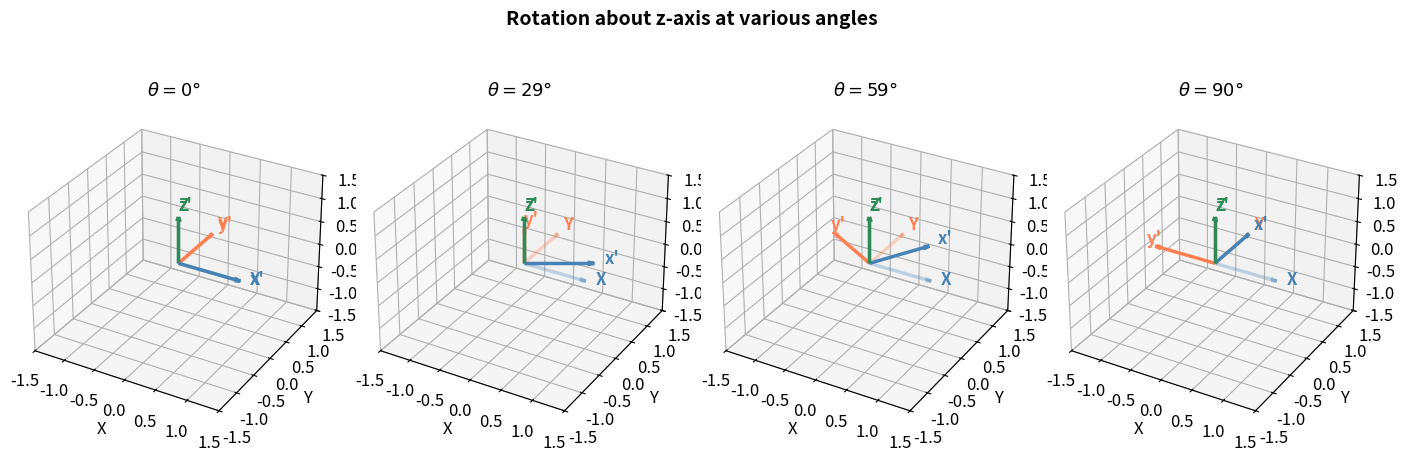
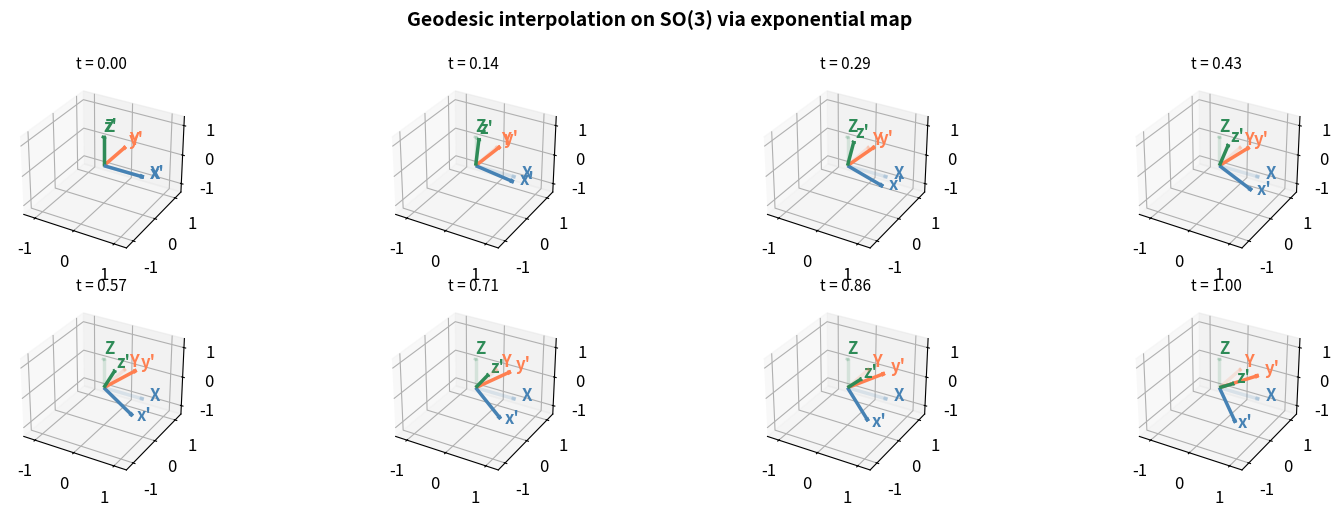
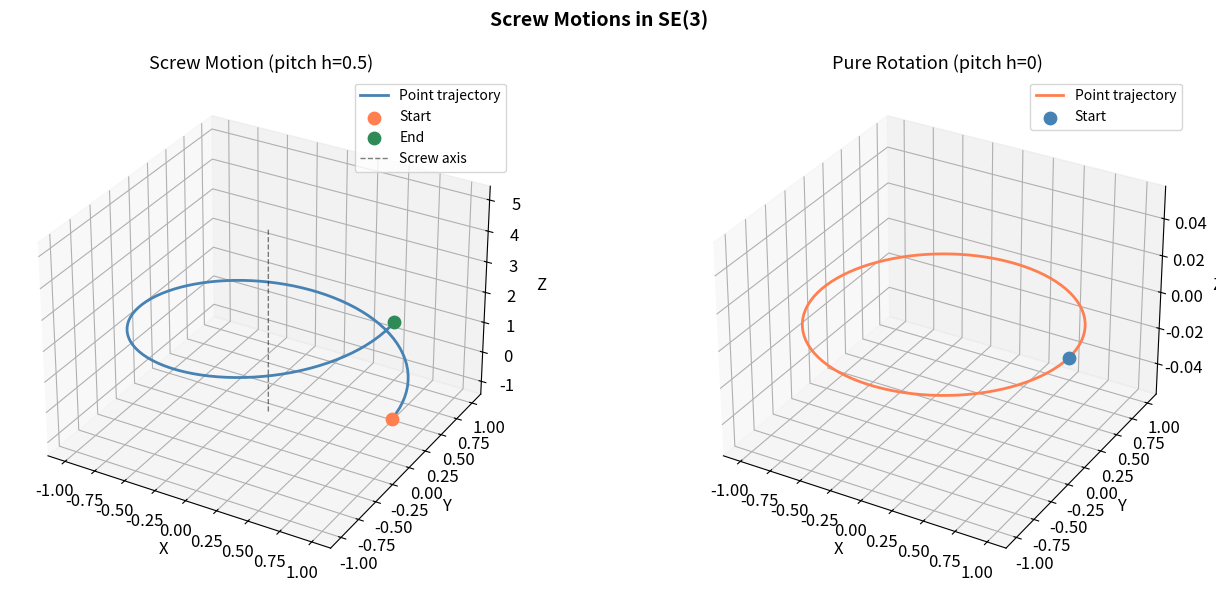
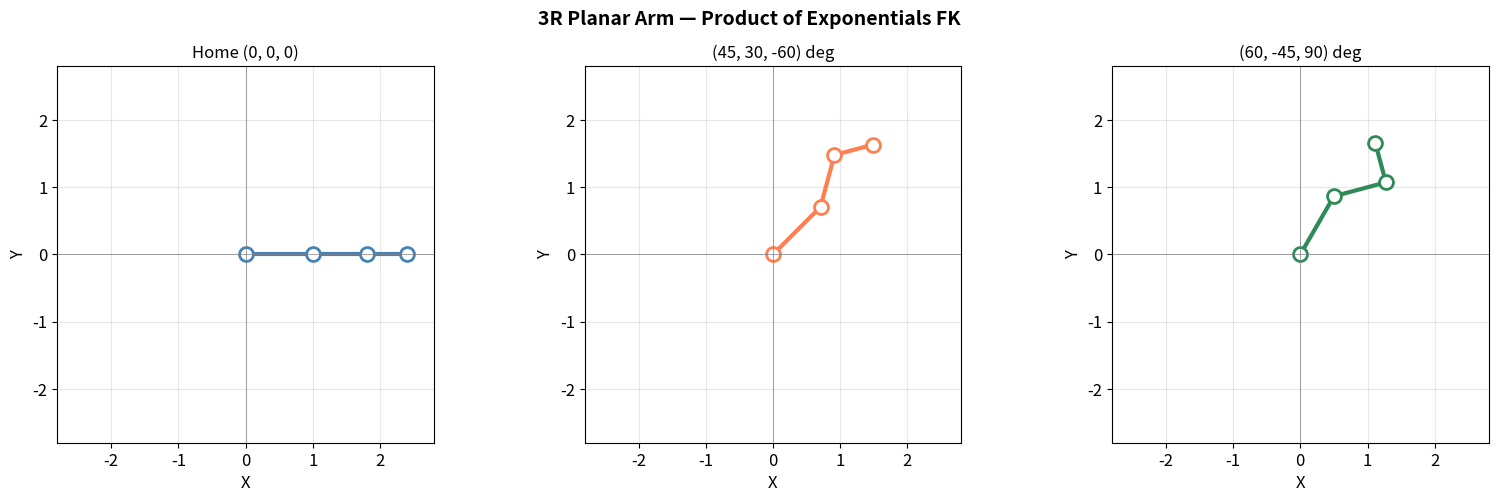
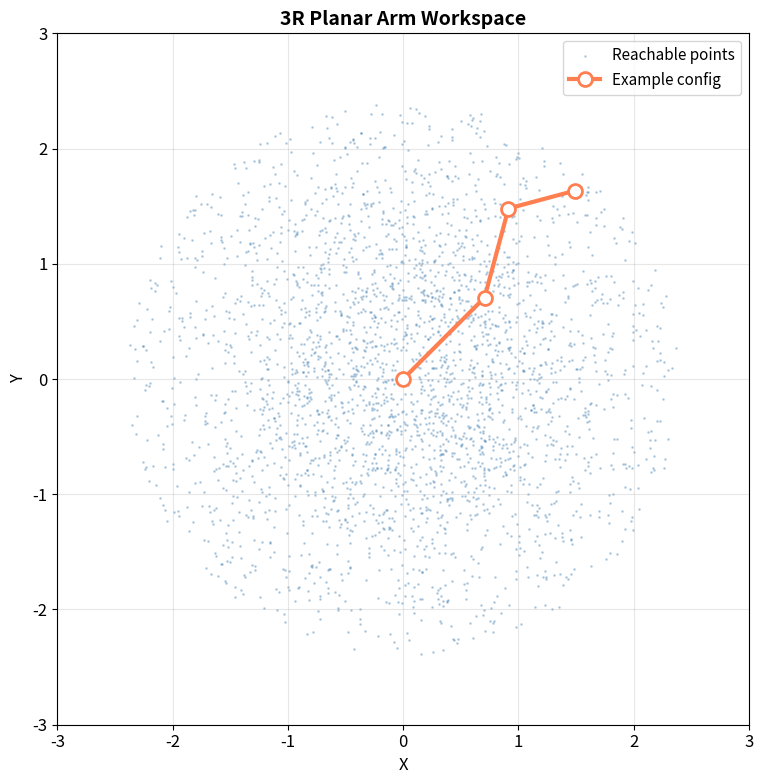
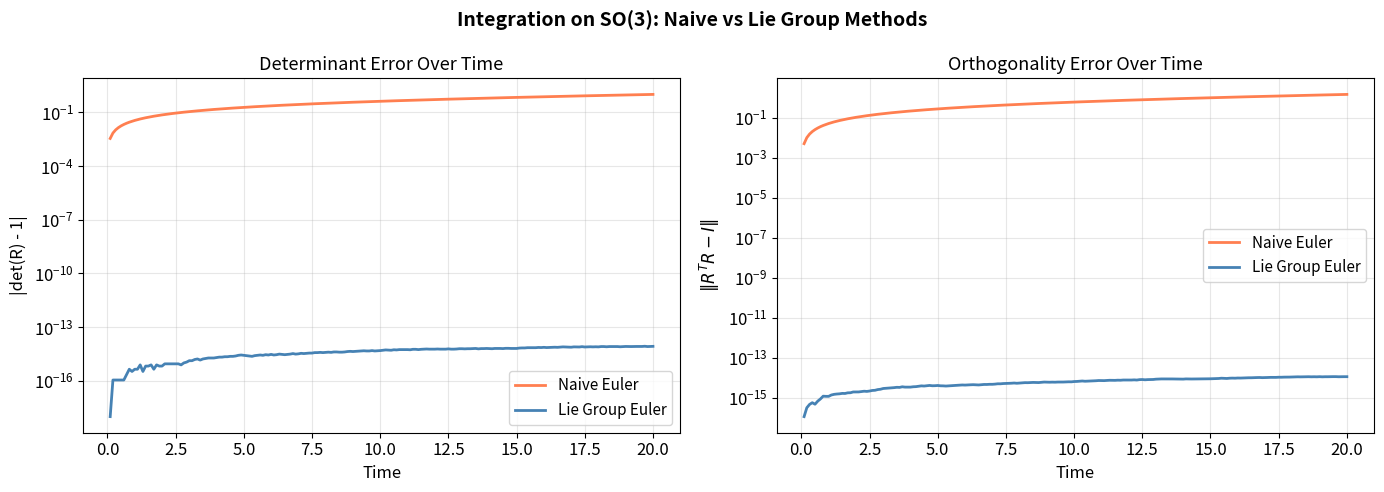

Python code for these plots, in order:
%matplotlib inline

import numpy as np
from numpy.linalg import norm, det, inv, eig, matrix_rank
from scipy.linalg import expm, logm
import matplotlib.pyplot as plt
from mpl_toolkits.mplot3d import Axes3D
from mpl_toolkits.mplot3d.art3d import Poly3DCollection
import warnings
warnings.filterwarnings('ignore')

plt.rcParams.update({
    'figure.figsize': (12, 5),
    'font.size': 12,
    'axes.grid': True,
    'grid.alpha': 0.3,
    'lines.linewidth': 2
})

print("All imports successful.")

# =============================================================================
# Constants
# =============================================================================
TOLERANCE = 1e-10          # Numerical tolerance for verification checks
PASS_THRESHOLD = 1e-8      # Threshold for PASS/FAIL verification
PI = np.pi
SEED = 42                  # Reproducibility seed

np.random.seed(SEED)

# Color palette
C_PRIMARY   = "steelblue"
C_SECONDARY = "coral"
C_TERTIARY  = "seagreen"
C_ACCENT    = "goldenrod"
C_CMAP      = "viridis"

print(f"Constants defined. Tolerance = {TOLERANCE:.0e}, Seed = {SEED}")

# =============================================================================
# Section 2: Verify Group Axioms for SO(3)
# =============================================================================

def random_rotation():
    """Generate a random rotation matrix via QR decomposition.

    Returns:
        R: Random rotation matrix.
        Shape: (3, 3)
    """
    A = np.random.randn(3, 3)
    Q, R_upper = np.linalg.qr(A)
    # Ensure det = +1
    Q = Q @ np.diag(np.sign(np.diag(R_upper)))
    if det(Q) < 0:
        Q[:, 0] *= -1
    return Q

# Generate random rotation matrices
R1 = random_rotation()
R2 = random_rotation()
R3 = random_rotation()

print("=== Verifying Group Axioms for SO(3) ===\n")

# 1. Closure: R1 @ R2 should be in SO(3)
R12 = R1 @ R2
ortho_err_closure = norm(R12.T @ R12 - np.eye(3))
det_err_closure = abs(det(R12) - 1.0)
status = "PASS" if ortho_err_closure < PASS_THRESHOLD else "FAIL"
print(f"Closure (R1 @ R2 in SO(3)):     orthogonality error = {ortho_err_closure:.2e}, "
      f"det error = {det_err_closure:.2e} [{status}]")

# 2. Associativity: (R1 @ R2) @ R3 == R1 @ (R2 @ R3)
assoc_err = norm((R1 @ R2) @ R3 - R1 @ (R2 @ R3))
status = "PASS" if assoc_err < PASS_THRESHOLD else "FAIL"
print(f"Associativity:                   max error = {assoc_err:.2e} [{status}]")

# 3. Identity: I @ R == R @ I == R
I3 = np.eye(3)
id_err = max(norm(I3 @ R1 - R1), norm(R1 @ I3 - R1))
status = "PASS" if id_err < PASS_THRESHOLD else "FAIL"
print(f"Identity (I @ R = R):            max error = {id_err:.2e} [{status}]")

# 4. Inverse: R @ R^T == I (for orthogonal matrices, R^{-1} = R^T)
inv_err = norm(R1 @ R1.T - I3)
status = "PASS" if inv_err < PASS_THRESHOLD else "FAIL"
print(f"Inverse (R @ R^T = I):           max error = {inv_err:.2e} [{status}]")

# Also: the group is NOT commutative (non-abelian)
comm_diff = norm(R1 @ R2 - R2 @ R1)
print(f"\nNon-commutativity |R1R2 - R2R1| = {comm_diff:.6f}  (non-zero => non-abelian)")

# =============================================================================
# Section 3: SO(3) - Rotation Matrices and Axis-Angle
# =============================================================================

def is_valid_rotation(R):
    """Check if a matrix is a valid rotation matrix.

    Args:
        R: Matrix to check.
            Shape: (3, 3)

    Returns:
        ortho_err: Orthogonality error ||R^T R - I||.
        det_err: Determinant error |det(R) - 1|.
        is_valid: True if both errors are below TOLERANCE.
    """
    ortho_err = norm(R.T @ R - np.eye(3))
    det_err = abs(det(R) - 1.0)
    is_valid = (ortho_err < PASS_THRESHOLD) and (det_err < PASS_THRESHOLD)
    return ortho_err, det_err, is_valid

# Demonstrate axis-angle: rotation about z-axis by 90 degrees
theta = PI / 2
Rz = np.array([
    [np.cos(theta), -np.sin(theta), 0],
    [np.sin(theta),  np.cos(theta), 0],
    [0,              0,             1]
])

ortho_err, det_err, valid = is_valid_rotation(Rz)
print(f"Rz(90 deg):\n{np.round(Rz, 6)}\n")
print(f"Orthogonality error: {ortho_err:.2e}")
print(f"Determinant error:   {det_err:.2e}")
print(f"Valid SO(3): {valid}")

# Verify: rotating [1,0,0] by 90 deg about z gives [0,1,0]
p = np.array([1, 0, 0])
p_rot = Rz @ p
print(f"\nRz @ [1,0,0] = {np.round(p_rot, 6)}  (expected [0, 1, 0])")

# =============================================================================
# Section 3: Visualize rotation action on a cube
# =============================================================================

def plot_frame(ax, R, origin=np.zeros(3), length=1.0, labels=('x', 'y', 'z'),
               colors=None, alpha=1.0):
    """Plot a coordinate frame defined by rotation R at a given origin.

    Args:
        ax: Matplotlib 3D axis.
        R: Rotation matrix defining the frame.
            Shape: (3, 3)
        origin: Origin of the frame.
            Shape: (3,)
        length: Length of the axis arrows.
        labels: Tuple of axis labels.
        colors: Tuple of colors for each axis.
        alpha: Transparency.
    """
    if colors is None:
        colors = (C_PRIMARY, C_SECONDARY, C_TERTIARY)
    for i in range(3):
        ax.quiver(*origin, *(R[:, i] * length),
                  color=colors[i], alpha=alpha, arrow_length_ratio=0.1, linewidth=2.5)
        ax.text(*(origin + R[:, i] * length * 1.15), labels[i],
                color=colors[i], fontsize=12, fontweight='bold')

fig = plt.figure(figsize=(14, 5))

# Create several rotations to visualize
angles = [0, PI/6, PI/3, PI/2]
axis = np.array([0, 0, 1])  # z-axis

for idx, angle in enumerate(angles):
    ax = fig.add_subplot(1, 4, idx + 1, projection='3d')
    # Rotation using Rodrigues (we'll derive this later; for now use expm)
    omega_hat = np.array([[0, -axis[2], axis[1]],
                          [axis[2], 0, -axis[0]],
                          [-axis[1], axis[0], 0]])
    R = expm(omega_hat * angle)

    plot_frame(ax, np.eye(3), labels=('X', 'Y', 'Z'), alpha=0.3)
    plot_frame(ax, R, labels=("x'", "y'", "z'"))

    ax.set_xlim([-1.5, 1.5])
    ax.set_ylim([-1.5, 1.5])
    ax.set_zlim([-1.5, 1.5])
    ax.set_title(f"$\\theta = {int(np.degrees(angle))}°$", fontsize=13)
    ax.set_xlabel('X')
    ax.set_ylabel('Y')
    ax.set_zlabel('Z')

plt.suptitle("Rotation about z-axis at various angles", fontsize=14, fontweight='bold')
plt.tight_layout()
plt.show()

# =============================================================================
# Section 4: Hat and Vee Operators for so(3)
# =============================================================================

def hat3(omega):
    """Hat (wedge) operator: R^3 -> so(3) skew-symmetric matrix.

    Maps a 3-vector to its corresponding skew-symmetric matrix such that
    hat3(omega) @ v == np.cross(omega, v).

    Args:
        omega: Angular velocity or rotation vector.
            Shape: (3,)

    Returns:
        Omega_hat: Skew-symmetric matrix.
            Shape: (3, 3)
    """
    x, y, z = omega
    return np.array([
        [ 0, -z,  y],
        [ z,  0, -x],
        [-y,  x,  0]
    ])


def vee3(Omega):
    """Vee operator: so(3) skew-symmetric matrix -> R^3.

    Inverse of the hat operator.

    Args:
        Omega: Skew-symmetric matrix.
            Shape: (3, 3)

    Returns:
        omega: 3-vector extracted from the skew-symmetric matrix.
            Shape: (3,)
    """
    return np.array([Omega[2, 1], Omega[0, 2], Omega[1, 0]])


# Verify hat and vee are inverses
omega_test = np.array([1.0, 2.0, 3.0])
Omega_test = hat3(omega_test)

print("omega =", omega_test)
print(f"hat(omega) =\n{Omega_test}\n")
print(f"vee(hat(omega)) = {vee3(Omega_test)}")

# Verify skew-symmetry
skew_err = norm(Omega_test + Omega_test.T)
status = "PASS" if skew_err < PASS_THRESHOLD else "FAIL"
print(f"\nSkew-symmetry ||Omega + Omega^T||: max relative error = {skew_err:.2e} [{status}]")

# Verify hat(omega) @ v == cross(omega, v)
v_test = np.array([4.0, 5.0, 6.0])
cross_err = norm(hat3(omega_test) @ v_test - np.cross(omega_test, v_test))
status = "PASS" if cross_err < PASS_THRESHOLD else "FAIL"
print(f"Cross product identity:          max relative error = {cross_err:.2e} [{status}]")

# Verify hat-vee roundtrip
roundtrip_err = norm(vee3(hat3(omega_test)) - omega_test)
status = "PASS" if roundtrip_err < PASS_THRESHOLD else "FAIL"
print(f"Hat-vee roundtrip:               max relative error = {roundtrip_err:.2e} [{status}]")

# =============================================================================
# Section 4: Lie Bracket and its Relation to Cross Product
# =============================================================================

def lie_bracket_so3(A, B):
    """Compute the Lie bracket [A, B] = AB - BA for so(3) elements.

    Args:
        A: Skew-symmetric matrix.
            Shape: (3, 3)
        B: Skew-symmetric matrix.
            Shape: (3, 3)

    Returns:
        Bracket: The matrix commutator AB - BA.
            Shape: (3, 3)
    """
    return A @ B - B @ A

a = np.array([1.0, 0.0, 0.0])
b = np.array([0.0, 1.0, 0.0])

bracket = lie_bracket_so3(hat3(a), hat3(b))
cross = np.cross(a, b)

print(f"a = {a}")
print(f"b = {b}")
print(f"\n[hat(a), hat(b)] =\n{bracket}\n")
print(f"vee([hat(a), hat(b)]) = {vee3(bracket)}")
print(f"a x b                 = {cross}")

bracket_err = norm(vee3(bracket) - cross)
status = "PASS" if bracket_err < PASS_THRESHOLD else "FAIL"
print(f"\nLie bracket == cross product:     max relative error = {bracket_err:.2e} [{status}]")

# Verify Jacobi identity: [A,[B,C]] + [B,[C,A]] + [C,[A,B]] = 0
c = np.array([0.0, 0.0, 1.0])
A_hat, B_hat, C_hat = hat3(a), hat3(b), hat3(c)
jacobi = (lie_bracket_so3(A_hat, lie_bracket_so3(B_hat, C_hat)) +
          lie_bracket_so3(B_hat, lie_bracket_so3(C_hat, A_hat)) +
          lie_bracket_so3(C_hat, lie_bracket_so3(A_hat, B_hat)))
jacobi_err = norm(jacobi)
status = "PASS" if jacobi_err < PASS_THRESHOLD else "FAIL"
print(f"Jacobi identity:                 max relative error = {jacobi_err:.2e} [{status}]")

# =============================================================================
# Section 5: Exponential Map — Rodrigues' Formula
# =============================================================================

def exp_so3(omega):
    """Exponential map from so(3) to SO(3) via Rodrigues' formula.

    Computes R = exp([omega]_x) = I + (sin(theta)/theta) * [omega]_x
                                    + ((1-cos(theta))/theta^2) * [omega]_x^2

    Args:
        omega: Rotation vector (axis * angle).
            Shape: (3,)

    Returns:
        R: Rotation matrix in SO(3).
            Shape: (3, 3)
    """
    theta = norm(omega)
    if theta < TOLERANCE:
        # First-order approximation for small angles
        return np.eye(3) + hat3(omega)

    K = hat3(omega / theta)  # Unit skew-symmetric
    K2 = K @ K
    R = np.eye(3) + np.sin(theta) * K + (1 - np.cos(theta)) * K2
    return R


def log_so3(R):
    """Logarithmic map from SO(3) to so(3).

    Computes omega such that exp([omega]_x) = R.

    Args:
        R: Rotation matrix.
            Shape: (3, 3)

    Returns:
        omega: Rotation vector (axis * angle).
            Shape: (3,)
    """
    cos_theta = np.clip((np.trace(R) - 1) / 2, -1.0, 1.0)
    theta = np.arccos(cos_theta)

    if theta < TOLERANCE:
        # Small angle: R ~ I + [omega]_x, so omega ~ vee(R - I)
        return vee3(R - np.eye(3))

    if abs(theta - PI) < TOLERANCE:
        # theta ~ pi: need special handling
        # Find the column of (R + I) with the largest norm
        M = R + np.eye(3)
        col_norms = [norm(M[:, i]) for i in range(3)]
        k = np.argmax(col_norms)
        omega_hat = M[:, k] / norm(M[:, k])
        return omega_hat * theta

    # General case
    omega_hat_skew = (theta / (2 * np.sin(theta))) * (R - R.T)
    return vee3(omega_hat_skew)


# === Verification ===
print("=== Exponential Map Verification ===\n")

# Test 1: 90 deg about z-axis
omega_z90 = np.array([0, 0, PI/2])
R_z90 = exp_so3(omega_z90)
R_z90_expected = np.array([[0, -1, 0], [1, 0, 0], [0, 0, 1]], dtype=float)
err1 = norm(R_z90 - R_z90_expected)
status = "PASS" if err1 < PASS_THRESHOLD else "FAIL"
print(f"exp([0,0,pi/2]_x) = Rz(90):     max relative error = {err1:.2e} [{status}]")

# Test 2: Compare with scipy expm
omega_rand = np.array([0.5, -0.3, 0.7])
R_rodrigues = exp_so3(omega_rand)
R_expm = expm(hat3(omega_rand))
err2 = norm(R_rodrigues - R_expm)
status = "PASS" if err2 < PASS_THRESHOLD else "FAIL"
print(f"Rodrigues vs scipy expm:         max relative error = {err2:.2e} [{status}]")

# Test 3: Result is valid SO(3)
ortho_err, det_err, valid = is_valid_rotation(R_rodrigues)
status = "PASS" if valid else "FAIL"
print(f"exp_so3 produces valid SO(3):    ortho={ortho_err:.2e}, det={det_err:.2e} [{status}]")

# Test 4: Small angle
omega_small = np.array([1e-12, 2e-12, 3e-12])
R_small = exp_so3(omega_small)
_, _, valid_small = is_valid_rotation(R_small)
status = "PASS" if valid_small else "FAIL"
print(f"Small angle stability:           [{status}]")

# =============================================================================
# Section 5: Log Map Verification and Inverse Relationship
# =============================================================================

print("=== Logarithmic Map Verification ===\n")

# Test: exp_so3(log_so3(R)) == R
np.random.seed(SEED)
n_tests = 5
print("--- exp(log(R)) == R ---")
for i in range(n_tests):
    R_test = random_rotation()
    omega_recovered = log_so3(R_test)
    R_reconstructed = exp_so3(omega_recovered)
    err = norm(R_reconstructed - R_test)
    status = "PASS" if err < PASS_THRESHOLD else "FAIL"
    print(f"  Test {i+1}: exp(log(R)) roundtrip: max relative error = {err:.2e} [{status}]")

# Test: log_so3(exp_so3(omega)) == omega
print("\n--- log(exp(omega)) == omega ---")
np.random.seed(SEED + 1)
for i in range(n_tests):
    omega_test = np.random.randn(3) * 0.8  # Keep away from pi boundary
    R_test = exp_so3(omega_test)
    omega_recovered = log_so3(R_test)
    err = norm(omega_recovered - omega_test)
    status = "PASS" if err < PASS_THRESHOLD else "FAIL"
    print(f"  Test {i+1}: log(exp(omega)) roundtrip: max relative error = {err:.2e} [{status}]")

# =============================================================================
# Section 5: Gradient Check for Exponential Map
# =============================================================================

def gradient_check_exp_so3(omega, dt=1e-7):
    """Verify d/dt exp(t*omega)|_{t=1} == hat(omega) @ exp(omega).

    The derivative of the exponential map satisfies:
        d/dt exp(t * omega) = hat(omega) @ exp(t * omega)

    Args:
        omega: Rotation vector.
            Shape: (3,)
        dt: Step size for finite difference.

    Returns:
        err: Maximum absolute error between numerical and analytical derivatives.
    """
    # Numerical derivative via finite difference
    R_plus = exp_so3(omega * (1 + dt))
    R_minus = exp_so3(omega * (1 - dt))
    dR_numerical = (R_plus - R_minus) / (2 * dt)

    # Analytical derivative
    dR_analytical = hat3(omega) @ exp_so3(omega)

    return norm(dR_numerical - dR_analytical)

print("=== Gradient Check: d/dt exp(t*omega) vs hat(omega) @ exp(t*omega) ===\n")
np.random.seed(SEED)
for i in range(5):
    omega_test = np.random.randn(3) * 0.8
    err = gradient_check_exp_so3(omega_test)
    status = "PASS" if err < 1e-5 else "FAIL"
    print(f"  Test {i+1}: gradient error = {err:.2e} [{status}]")

# =============================================================================
# Section 5: Visualization — Interpolation on SO(3)
# =============================================================================

# Interpolate between identity and a target rotation using the exponential map
R_target = exp_so3(np.array([0.3, 0.8, -0.5]))
omega_target = log_so3(R_target)

t_values = np.linspace(0, 1, 8)

fig = plt.figure(figsize=(16, 5))
for idx, t in enumerate(t_values):
    ax = fig.add_subplot(2, 4, idx + 1, projection='3d')
    R_interp = exp_so3(t * omega_target)
    plot_frame(ax, R_interp, labels=("x'", "y'", "z'"))
    plot_frame(ax, np.eye(3), alpha=0.15, labels=('X', 'Y', 'Z'))
    ax.set_xlim([-1.3, 1.3])
    ax.set_ylim([-1.3, 1.3])
    ax.set_zlim([-1.3, 1.3])
    ax.set_title(f"t = {t:.2f}", fontsize=11)
    ax.set_xlabel('')
    ax.set_ylabel('')
    ax.set_zlabel('')

plt.suptitle("Geodesic interpolation on SO(3) via exponential map", fontsize=14, fontweight='bold')
plt.tight_layout()
plt.show()

# =============================================================================
# Section 6: SE(3) Utility Functions
# =============================================================================

def make_se3(R, p):
    """Construct a 4x4 homogeneous transformation matrix.

    Args:
        R: Rotation matrix.
            Shape: (3, 3)
        p: Translation vector.
            Shape: (3,)

    Returns:
        T: Homogeneous transformation matrix.
            Shape: (4, 4)
    """
    T = np.eye(4)
    T[:3, :3] = R
    T[:3, 3] = p
    return T


def inv_se3(T):
    """Compute the inverse of an SE(3) matrix efficiently.

    Uses T^{-1} = [[R^T, -R^T p], [0, 1]] instead of general matrix inverse.

    Args:
        T: Homogeneous transformation matrix.
            Shape: (4, 4)

    Returns:
        T_inv: Inverse transformation matrix.
            Shape: (4, 4)
    """
    R = T[:3, :3]
    p = T[:3, 3]
    T_inv = np.eye(4)
    T_inv[:3, :3] = R.T
    T_inv[:3, 3] = -R.T @ p
    return T_inv


def is_valid_se3(T):
    """Check if a matrix is a valid SE(3) transformation.

    Args:
        T: Matrix to check.
            Shape: (4, 4)

    Returns:
        is_valid: True if T is a valid SE(3) element.
        details: Dictionary with error metrics.
    """
    R = T[:3, :3]
    ortho_err = norm(R.T @ R - np.eye(3))
    det_err = abs(det(R) - 1.0)
    bottom_err = norm(T[3, :] - np.array([0, 0, 0, 1]))
    is_valid = (ortho_err < PASS_THRESHOLD and det_err < PASS_THRESHOLD
                and bottom_err < PASS_THRESHOLD)
    return is_valid, {"ortho": ortho_err, "det": det_err, "bottom": bottom_err}


def hat6(xi):
    """Hat (wedge) operator: R^6 -> se(3).

    Maps a 6D twist vector to its 4x4 matrix representation.
    Convention: xi = [v; omega] where v is linear, omega is angular.

    Args:
        xi: Twist vector [v1, v2, v3, omega1, omega2, omega3].
            Shape: (6,)

    Returns:
        xi_hat: 4x4 matrix in se(3).
            Shape: (4, 4)
    """
    v = xi[:3]
    omega = xi[3:]
    xi_hat = np.zeros((4, 4))
    xi_hat[:3, :3] = hat3(omega)
    xi_hat[:3, 3] = v
    return xi_hat


def vee6(xi_hat):
    """Vee operator: se(3) -> R^6.

    Inverse of hat6.

    Args:
        xi_hat: 4x4 matrix in se(3).
            Shape: (4, 4)

    Returns:
        xi: 6D twist vector [v; omega].
            Shape: (6,)
    """
    v = xi_hat[:3, 3]
    omega = vee3(xi_hat[:3, :3])
    return np.concatenate([v, omega])


# Verify SE(3) group operations
R1 = exp_so3(np.array([0.3, -0.5, 0.2]))
p1 = np.array([1.0, 2.0, 3.0])
T1 = make_se3(R1, p1)

R2 = exp_so3(np.array([-0.1, 0.4, 0.6]))
p2 = np.array([-1.0, 0.5, 2.0])
T2 = make_se3(R2, p2)

# Closure
T12 = T1 @ T2
valid, details = is_valid_se3(T12)
status = "PASS" if valid else "FAIL"
print(f"SE(3) closure (T1 @ T2 valid):   [{status}]")

# Inverse
T1_inv = inv_se3(T1)
identity_err = norm(T1 @ T1_inv - np.eye(4))
status = "PASS" if identity_err < PASS_THRESHOLD else "FAIL"
print(f"SE(3) inverse (T @ T^-1 = I):    max relative error = {identity_err:.2e} [{status}]")

# hat6/vee6 roundtrip
xi_test = np.array([1, 2, 3, 0.1, 0.2, 0.3])
roundtrip_err = norm(vee6(hat6(xi_test)) - xi_test)
status = "PASS" if roundtrip_err < PASS_THRESHOLD else "FAIL"
print(f"hat6/vee6 roundtrip:             max relative error = {roundtrip_err:.2e} [{status}]")

# =============================================================================
# Section 7: Exponential and Logarithmic Maps for SE(3)
# =============================================================================

def left_jacobian_so3(omega):
    """Compute the left Jacobian of SO(3).

    G = I + (1-cos(theta))/theta^2 * [omega]_x + (theta-sin(theta))/theta^3 * [omega]_x^2

    Args:
        omega: Rotation vector (axis * angle).
            Shape: (3,)

    Returns:
        G: Left Jacobian matrix.
            Shape: (3, 3)
    """
    theta = norm(omega)
    if theta < TOLERANCE:
        return np.eye(3) + 0.5 * hat3(omega)

    K = hat3(omega / theta)
    K2 = K @ K
    G = (np.eye(3)
         + ((1 - np.cos(theta)) / theta) * K
         + ((theta - np.sin(theta)) / theta) * K2)
    return G


def left_jacobian_so3_inv(omega):
    """Compute the inverse of the left Jacobian of SO(3).

    Args:
        omega: Rotation vector.
            Shape: (3,)

    Returns:
        G_inv: Inverse left Jacobian.
            Shape: (3, 3)
    """
    theta = norm(omega)
    if theta < TOLERANCE:
        return np.eye(3) - 0.5 * hat3(omega)

    K = hat3(omega / theta)
    K2 = K @ K
    half_theta = theta / 2.0
    G_inv = (np.eye(3)
             - 0.5 * theta * K
             + (1 - (half_theta / np.tan(half_theta))) * K2)
    return G_inv


def exp_se3(xi):
    """Exponential map from se(3) to SE(3).

    Computes T = exp([xi]_wedge) for a 6D twist xi = [v; omega].

    Args:
        xi: 6D twist vector [v1,v2,v3, omega1,omega2,omega3].
            Shape: (6,)

    Returns:
        T: 4x4 homogeneous transformation in SE(3).
            Shape: (4, 4)
    """
    v = xi[:3]
    omega = xi[3:]
    theta = norm(omega)

    T = np.eye(4)
    if theta < TOLERANCE:
        # Pure translation
        T[:3, 3] = v
    else:
        R = exp_so3(omega)
        G = left_jacobian_so3(omega)
        T[:3, :3] = R
        T[:3, 3] = G @ v
    return T


def log_se3(T):
    """Logarithmic map from SE(3) to se(3).

    Computes xi such that exp([xi]_wedge) = T.

    Args:
        T: Homogeneous transformation matrix.
            Shape: (4, 4)

    Returns:
        xi: 6D twist vector [v; omega].
            Shape: (6,)
    """
    R = T[:3, :3]
    p = T[:3, 3]
    omega = log_so3(R)
    theta = norm(omega)

    if theta < TOLERANCE:
        # Pure translation
        return np.concatenate([p, np.zeros(3)])

    G_inv = left_jacobian_so3_inv(omega)
    v = G_inv @ p
    return np.concatenate([v, omega])


# === Verification ===
print("=== SE(3) Exponential/Log Map Verification ===\n")

# Test 1: exp_se3 produces valid SE(3)
xi_test = np.array([1.0, 0.5, -0.3, 0.2, -0.4, 0.6])
T_test = exp_se3(xi_test)
valid, details = is_valid_se3(T_test)
status = "PASS" if valid else "FAIL"
print(f"exp_se3 produces valid SE(3):    [{status}] (ortho={details['ortho']:.2e})")

# Test 2: Compare with scipy expm
T_expm = expm(hat6(xi_test))
err_expm = norm(T_test - T_expm)
status = "PASS" if err_expm < PASS_THRESHOLD else "FAIL"
print(f"exp_se3 vs scipy expm:           max relative error = {err_expm:.2e} [{status}]")

# Test 3: Roundtrip exp(log(T)) = T
np.random.seed(SEED)
print("\n--- exp_se3(log_se3(T)) == T ---")
for i in range(5):
    R_rand = random_rotation()
    p_rand = np.random.randn(3)
    T_rand = make_se3(R_rand, p_rand)
    xi_recovered = log_se3(T_rand)
    T_reconstructed = exp_se3(xi_recovered)
    err = norm(T_reconstructed - T_rand)
    status = "PASS" if err < PASS_THRESHOLD else "FAIL"
    print(f"  Test {i+1}: exp(log(T)) roundtrip: max relative error = {err:.2e} [{status}]")

# Test 4: Roundtrip log(exp(xi)) = xi
print("\n--- log_se3(exp_se3(xi)) == xi ---")
np.random.seed(SEED + 10)
for i in range(5):
    xi_rand = np.random.randn(6) * 0.5
    T_from_xi = exp_se3(xi_rand)
    xi_back = log_se3(T_from_xi)
    err = norm(xi_back - xi_rand)
    status = "PASS" if err < PASS_THRESHOLD else "FAIL"
    print(f"  Test {i+1}: log(exp(xi)) roundtrip: max relative error = {err:.2e} [{status}]")

# =============================================================================
# Section 7: Screw Theory Visualization
# =============================================================================

# Visualize a screw motion: rotation about z-axis + translation along z
omega_screw = np.array([0, 0, 1.0])
v_screw = np.array([0, 0, 0.5])  # pitch h = 0.5
xi_screw = np.concatenate([v_screw, omega_screw])

fig = plt.figure(figsize=(14, 6))
ax = fig.add_subplot(121, projection='3d')

# Trace the trajectory of a point under the screw motion
p0 = np.array([1, 0, 0, 1])  # homogeneous coordinates
trajectory = []
t_range = np.linspace(0, 2 * PI, 100)
for t in t_range:
    T_t = exp_se3(xi_screw * t)
    p_t = T_t @ p0
    trajectory.append(p_t[:3])

trajectory = np.array(trajectory)
ax.plot(trajectory[:, 0], trajectory[:, 1], trajectory[:, 2],
        color=C_PRIMARY, linewidth=2, label='Point trajectory')
ax.scatter(*trajectory[0], color=C_SECONDARY, s=80, zorder=5, label='Start')
ax.scatter(*trajectory[-1], color=C_TERTIARY, s=80, zorder=5, label='End')

# Draw screw axis
ax.plot([0, 0], [0, 0], [-1, 5], 'k--', alpha=0.5, linewidth=1, label='Screw axis')

ax.set_xlabel('X')
ax.set_ylabel('Y')
ax.set_zlabel('Z')
ax.set_title('Screw Motion (pitch h=0.5)', fontsize=13)
ax.legend(fontsize=10)

# Right panel: pure rotation (pitch = 0)
ax2 = fig.add_subplot(122, projection='3d')
xi_pure_rot = np.array([0, 0, 0, 0, 0, 1.0])
trajectory2 = []
for t in t_range:
    T_t = exp_se3(xi_pure_rot * t)
    p_t = T_t @ p0
    trajectory2.append(p_t[:3])

trajectory2 = np.array(trajectory2)
ax2.plot(trajectory2[:, 0], trajectory2[:, 1], trajectory2[:, 2],
         color=C_SECONDARY, linewidth=2, label='Point trajectory')
ax2.scatter(*trajectory2[0], color=C_PRIMARY, s=80, zorder=5, label='Start')

ax2.set_xlabel('X')
ax2.set_ylabel('Y')
ax2.set_zlabel('Z')
ax2.set_title('Pure Rotation (pitch h=0)', fontsize=13)
ax2.legend(fontsize=10)

plt.suptitle("Screw Motions in SE(3)", fontsize=14, fontweight='bold')
plt.tight_layout()
plt.show()

# =============================================================================
# Section 8: Adjoint Representation
# =============================================================================

def adjoint_se3(T):
    """Compute the 6x6 adjoint representation of T in SE(3).

    Ad_T = [[R, [p]_x @ R],
            [0,        R  ]]

    Transforms twists from body to spatial frame.

    Args:
        T: Homogeneous transformation matrix.
            Shape: (4, 4)

    Returns:
        Ad: Adjoint matrix.
            Shape: (6, 6)
    """
    R = T[:3, :3]
    p = T[:3, 3]
    Ad = np.zeros((6, 6))
    Ad[:3, :3] = R
    Ad[:3, 3:] = hat3(p) @ R
    Ad[3:, 3:] = R
    return Ad


# === Verification: Ad_{T1 T2} == Ad_{T1} @ Ad_{T2} ===
print("=== Adjoint Representation Verification ===\n")

np.random.seed(SEED)
print("--- Ad_{T1*T2} == Ad_{T1} @ Ad_{T2} ---")
for i in range(5):
    R_a = random_rotation()
    p_a = np.random.randn(3)
    T_a = make_se3(R_a, p_a)

    R_b = random_rotation()
    p_b = np.random.randn(3)
    T_b = make_se3(R_b, p_b)

    Ad_product = adjoint_se3(T_a @ T_b)
    Ad_composed = adjoint_se3(T_a) @ adjoint_se3(T_b)

    err = norm(Ad_product - Ad_composed)
    status = "PASS" if err < PASS_THRESHOLD else "FAIL"
    print(f"  Test {i+1}: Ad_{{T1*T2}} vs Ad_{{T1}} @ Ad_{{T2}}: max relative error = {err:.2e} [{status}]")

# Verify Ad_{T^{-1}} = (Ad_T)^{-1}
print("\n--- Ad_{T^{-1}} == (Ad_T)^{-1} ---")
for i in range(3):
    R_c = random_rotation()
    p_c = np.random.randn(3)
    T_c = make_se3(R_c, p_c)

    Ad_inv = adjoint_se3(inv_se3(T_c))
    inv_Ad = inv(adjoint_se3(T_c))

    err = norm(Ad_inv - inv_Ad)
    status = "PASS" if err < PASS_THRESHOLD else "FAIL"
    print(f"  Test {i+1}: Ad_{{T^-1}} vs inv(Ad_T): max relative error = {err:.2e} [{status}]")

# Verify twist transformation: T @ exp(xi) @ T^{-1} = exp(Ad_T @ xi)
print("\n--- T exp(xi) T^{-1} == exp(Ad_T xi) ---")
np.random.seed(SEED + 5)
for i in range(3):
    R_d = random_rotation()
    p_d = np.random.randn(3)
    T_d = make_se3(R_d, p_d)
    xi_d = np.random.randn(6) * 0.3

    lhs = T_d @ exp_se3(xi_d) @ inv_se3(T_d)
    rhs = exp_se3(adjoint_se3(T_d) @ xi_d)

    err = norm(lhs - rhs)
    status = "PASS" if err < PASS_THRESHOLD else "FAIL"
    print(f"  Test {i+1}: conjugation identity: max relative error = {err:.2e} [{status}]")

# =============================================================================
# Section 9: Product of Exponentials for a 3R Planar Arm
# =============================================================================

def poe_fk(screws, thetas, M):
    """Forward kinematics via the spatial Product of Exponentials formula.

    Computes T = exp(S1*theta1) @ exp(S2*theta2) @ ... @ exp(Sn*thetan) @ M

    Args:
        screws: List of 6D spatial screw axes at home configuration.
            Shape: list of (6,) arrays, length n
        thetas: Joint angles.
            Shape: (n,)
        M: End-effector pose at home configuration.
            Shape: (4, 4)

    Returns:
        T: End-effector pose.
            Shape: (4, 4)
    """
    T = np.eye(4)
    for S, theta in zip(screws, thetas):
        T = T @ exp_se3(S * theta)
    T = T @ M
    return T


def spatial_jacobian(screws, thetas):
    """Compute the spatial Jacobian for the PoE formula.

    J_s = [S1, Ad_{exp(S1*t1)} S2, Ad_{exp(S1*t1) exp(S2*t2)} S3, ...]

    Args:
        screws: List of 6D spatial screw axes.
            Shape: list of (6,) arrays, length n
        thetas: Joint angles.
            Shape: (n,)

    Returns:
        Js: Spatial Jacobian matrix.
            Shape: (6, n)
    """
    n = len(screws)
    Js = np.zeros((6, n))
    T_product = np.eye(4)

    for i in range(n):
        Js[:, i] = adjoint_se3(T_product) @ screws[i]
        T_product = T_product @ exp_se3(screws[i] * thetas[i])

    return Js


def body_jacobian(screws, thetas, M):
    """Compute the body Jacobian from the spatial Jacobian.

    J_b = Ad_{T^{-1}} @ J_s

    Args:
        screws: List of 6D spatial screw axes.
            Shape: list of (6,) arrays, length n
        thetas: Joint angles.
            Shape: (n,)
        M: End-effector pose at home configuration.
            Shape: (4, 4)

    Returns:
        Jb: Body Jacobian matrix.
            Shape: (6, n)
    """
    Js = spatial_jacobian(screws, thetas)
    T = poe_fk(screws, thetas, M)
    Ad_inv = adjoint_se3(inv_se3(T))
    return Ad_inv @ Js


# =============================================================================
# 3R Planar Arm Setup
# =============================================================================
# Link lengths
L1, L2, L3 = 1.0, 0.8, 0.6

# Home configuration: all joints at zero, arm fully extended along x
# Joint 1 at origin, rotating about z
# Joint 2 at (L1, 0, 0), rotating about z
# Joint 3 at (L1+L2, 0, 0), rotating about z

# Spatial screw axes (all revolute about z-axis)
# For revolute joint: S = [-omega x q; omega] = [v; omega]
# omega = [0, 0, 1] for all joints

S1 = np.array([0, 0, 0, 0, 0, 1])  # joint at origin: v = -omega x 0 = 0
S2 = np.array([0, -L1, 0, 0, 0, 1])  # v = -omega x q = -[0,0,1] x [L1,0,0] = [0,-L1,0]
S3 = np.array([0, -(L1 + L2), 0, 0, 0, 1])  # v = -[0,0,1] x [L1+L2,0,0] = [0,-(L1+L2),0]

screws = [S1, S2, S3]

# End-effector at home
M_home = make_se3(np.eye(3), np.array([L1 + L2 + L3, 0, 0]))

# Test configuration
thetas_test = np.array([PI/4, PI/6, -PI/3])
T_ee = poe_fk(screws, thetas_test, M_home)

print("=== 3R Planar Arm Forward Kinematics (PoE) ===\n")
print(f"Joint angles: theta = [{np.degrees(thetas_test[0]):.1f}, "
      f"{np.degrees(thetas_test[1]):.1f}, {np.degrees(thetas_test[2]):.1f}] deg")
print(f"\nEnd-effector pose T =")
print(np.round(T_ee, 4))

# Verify valid SE(3)
valid, details = is_valid_se3(T_ee)
status = "PASS" if valid else "FAIL"
print(f"\nFK produces valid SE(3): ortho={details['ortho']:.2e}, "
      f"det={details['det']:.2e} [{status}]")

# Compare with direct geometric computation
total_angle_1 = thetas_test[0]
total_angle_2 = thetas_test[0] + thetas_test[1]
total_angle_3 = thetas_test[0] + thetas_test[1] + thetas_test[2]
x_ee = (L1 * np.cos(total_angle_1) + L2 * np.cos(total_angle_2)
        + L3 * np.cos(total_angle_3))
y_ee = (L1 * np.sin(total_angle_1) + L2 * np.sin(total_angle_2)
        + L3 * np.sin(total_angle_3))

print(f"\nPoE position:       ({T_ee[0,3]:.6f}, {T_ee[1,3]:.6f})")
print(f"Geometric position: ({x_ee:.6f}, {y_ee:.6f})")
pos_err = np.sqrt((T_ee[0, 3] - x_ee)**2 + (T_ee[1, 3] - y_ee)**2)
status = "PASS" if pos_err < PASS_THRESHOLD else "FAIL"
print(f"Position error:      max relative error = {pos_err:.2e} [{status}]")

# =============================================================================
# Section 9: Spatial vs Body Jacobian Comparison
# =============================================================================

Js = spatial_jacobian(screws, thetas_test)
Jb = body_jacobian(screws, thetas_test, M_home)

print("=== Jacobian Analysis ===\n")
print("Spatial Jacobian J_s =")
print(np.round(Js, 4))
print("\nBody Jacobian J_b =")
print(np.round(Jb, 4))

# Verify relationship: J_b = Ad_{T^{-1}} @ J_s
T_ee = poe_fk(screws, thetas_test, M_home)
Jb_from_Js = adjoint_se3(inv_se3(T_ee)) @ Js
err_jac = norm(Jb - Jb_from_Js)
status = "PASS" if err_jac < PASS_THRESHOLD else "FAIL"
print(f"\nJ_b == Ad_{{T^-1}} @ J_s:         max relative error = {err_jac:.2e} [{status}]")

# =============================================================================
# Section 9: Visualization of the 3R Planar Arm
# =============================================================================

def plot_planar_arm(ax, screws, thetas, M, color=C_PRIMARY, label=None, alpha=1.0):
    """Plot a planar arm configuration.

    Args:
        ax: Matplotlib axis.
        screws: List of spatial screw axes.
        thetas: Joint angles.
            Shape: (n,)
        M: Home pose.
            Shape: (4, 4)
        color: Line color.
        label: Legend label.
        alpha: Transparency.
    """
    # Compute joint positions
    positions = [np.array([0, 0])]
    T = np.eye(4)
    for i, (S, theta) in enumerate(zip(screws, thetas)):
        T = T @ exp_se3(S * theta)
        if i < len(screws) - 1:
            # Position of next joint in the chain
            partial_M_pos = np.zeros(3)
            for j in range(i + 1):
                if j == 0:
                    partial_M_pos[0] = L1
                elif j == 1:
                    partial_M_pos[0] = L1 + L2

            # Just use FK up to this joint
            pass

    # Simpler approach: compute joint positions geometrically for planar case
    angles_cum = np.cumsum(thetas)
    links = [L1, L2, L3]
    x, y = 0, 0
    positions = [(x, y)]
    for i, (link, angle) in enumerate(zip(links, angles_cum)):
        x += link * np.cos(angle)
        y += link * np.sin(angle)
        positions.append((x, y))

    positions = np.array(positions)
    ax.plot(positions[:, 0], positions[:, 1], 'o-', color=color,
            linewidth=3, markersize=10, alpha=alpha, label=label,
            markerfacecolor='white', markeredgewidth=2, markeredgecolor=color)
    return positions


fig, axes = plt.subplots(1, 3, figsize=(16, 5))

# Configuration 1: Various joint angles
configs = [
    (np.array([0, 0, 0]), "Home (0, 0, 0)"),
    (np.array([PI/4, PI/6, -PI/3]), "(45, 30, -60) deg"),
    (np.array([PI/3, -PI/4, PI/2]), "(60, -45, 90) deg"),
]

colors_configs = [C_PRIMARY, C_SECONDARY, C_TERTIARY]

for ax_idx, (thetas_cfg, cfg_label) in enumerate(configs):
    ax = axes[ax_idx]
    positions = plot_planar_arm(ax, screws, thetas_cfg, M_home,
                                color=colors_configs[ax_idx], label=cfg_label)
    ax.set_xlim([-2.8, 2.8])
    ax.set_ylim([-2.8, 2.8])
    ax.set_aspect('equal')
    ax.set_title(cfg_label, fontsize=12)
    ax.set_xlabel('X')
    ax.set_ylabel('Y')
    ax.axhline(y=0, color='gray', linewidth=0.5)
    ax.axvline(x=0, color='gray', linewidth=0.5)

plt.suptitle("3R Planar Arm — Product of Exponentials FK", fontsize=14, fontweight='bold')
plt.tight_layout()
plt.show()

# =============================================================================
# Section 9: Workspace Visualization
# =============================================================================

fig, ax = plt.subplots(1, 1, figsize=(8, 8))

np.random.seed(SEED)
n_samples = 3000
ee_positions = []

for _ in range(n_samples):
    thetas_rand = np.random.uniform(-PI, PI, 3)
    T_rand = poe_fk(screws, thetas_rand, M_home)
    ee_positions.append([T_rand[0, 3], T_rand[1, 3]])

ee_positions = np.array(ee_positions)

ax.scatter(ee_positions[:, 0], ee_positions[:, 1], s=1, alpha=0.3,
           color=C_PRIMARY, label='Reachable points')

# Draw the arm at a specific configuration
thetas_show = np.array([PI/4, PI/6, -PI/3])
plot_planar_arm(ax, screws, thetas_show, M_home, color=C_SECONDARY, label='Example config')

ax.set_xlim([-3, 3])
ax.set_ylim([-3, 3])
ax.set_aspect('equal')
ax.set_xlabel('X', fontsize=12)
ax.set_ylabel('Y', fontsize=12)
ax.set_title('3R Planar Arm Workspace', fontsize=14, fontweight='bold')
ax.legend(fontsize=11)
plt.tight_layout()
plt.show()

# =============================================================================
# Section 10: BCH Formula Verification
# =============================================================================

def bch_first_order(X, Y):
    """First-order BCH approximation: log(exp(X) exp(Y)) ~ X + Y + 0.5[X,Y].

    Args:
        X: Element of the Lie algebra (as a vector).
            Shape: (3,)
        Y: Element of the Lie algebra (as a vector).
            Shape: (3,)

    Returns:
        Z: BCH approximation of log(exp(X) exp(Y)).
            Shape: (3,)
    """
    bracket = np.cross(X, Y)  # For so(3), Lie bracket = cross product
    return X + Y + 0.5 * bracket

print("=== BCH Formula Verification ===\n")

# Compare BCH approximation with exact result for small rotations
scales = [0.01, 0.05, 0.1, 0.2, 0.5, 1.0]
np.random.seed(SEED)
omega_x = np.random.randn(3)
omega_y = np.random.randn(3)

print(f"{'Scale':>8s}  {'BCH Error':>12s}  {'Quality':>10s}")
print("-" * 35)
for scale in scales:
    X = omega_x * scale
    Y = omega_y * scale

    # Exact
    R_exact = exp_so3(X) @ exp_so3(Y)
    omega_exact = log_so3(R_exact)

    # BCH approximation
    omega_bch = bch_first_order(X, Y)

    err = norm(omega_exact - omega_bch)
    quality = "Excellent" if err < 1e-4 else "Good" if err < 1e-2 else "Poor"
    print(f"{scale:8.3f}  {err:12.2e}  {quality:>10s}")

print("\n(BCH first-order is O(||X||^2 + ||Y||^2), so error grows with scale)")

# =============================================================================
# Section 10: Lie Group Integration — Spinning Top
# =============================================================================

def euler_naive(R, omega, dt):
    """Naive Euler integration (violates group structure).

    Args:
        R: Current rotation.
            Shape: (3, 3)
        omega: Angular velocity.
            Shape: (3,)
        dt: Time step.

    Returns:
        R_next: Updated rotation (NOT necessarily in SO(3)).
            Shape: (3, 3)
    """
    R_dot = hat3(omega) @ R
    return R + R_dot * dt


def euler_lie(R, omega, dt):
    """Lie group (exponential) Euler integration (preserves SO(3)).

    Args:
        R: Current rotation.
            Shape: (3, 3)
        omega: Angular velocity.
            Shape: (3,)
        dt: Time step.

    Returns:
        R_next: Updated rotation (always in SO(3)).
            Shape: (3, 3)
    """
    return R @ exp_so3(omega * dt)


# Simulate a constant-angular-velocity rotation
omega_sim = np.array([0.1, 0.5, 0.3])
dt = 0.1
n_steps = 200
R_naive = np.eye(3)
R_lie = np.eye(3)

det_errors_naive = []
det_errors_lie = []
ortho_errors_naive = []
ortho_errors_lie = []

for step in range(n_steps):
    R_naive = euler_naive(R_naive, omega_sim, dt)
    R_lie = euler_lie(R_lie, omega_sim, dt)

    det_errors_naive.append(abs(det(R_naive) - 1.0))
    det_errors_lie.append(abs(det(R_lie) - 1.0))
    ortho_errors_naive.append(norm(R_naive.T @ R_naive - np.eye(3)))
    ortho_errors_lie.append(norm(R_lie.T @ R_lie - np.eye(3)))

t_axis = np.arange(1, n_steps + 1) * dt

fig, axes = plt.subplots(1, 2, figsize=(14, 5))

axes[0].semilogy(t_axis, det_errors_naive, color=C_SECONDARY, label='Naive Euler', linewidth=2)
axes[0].semilogy(t_axis, np.maximum(det_errors_lie, 1e-18), color=C_PRIMARY, label='Lie Group Euler', linewidth=2)
axes[0].set_xlabel('Time')
axes[0].set_ylabel('|det(R) - 1|')
axes[0].set_title('Determinant Error Over Time', fontsize=13)
axes[0].legend(fontsize=11)

axes[1].semilogy(t_axis, ortho_errors_naive, color=C_SECONDARY, label='Naive Euler', linewidth=2)
axes[1].semilogy(t_axis, np.maximum(ortho_errors_lie, 1e-18), color=C_PRIMARY, label='Lie Group Euler', linewidth=2)
axes[1].set_xlabel('Time')
axes[1].set_ylabel('$\|R^T R - I\|$')
axes[1].set_title('Orthogonality Error Over Time', fontsize=13)
axes[1].legend(fontsize=11)

plt.suptitle("Integration on SO(3): Naive vs Lie Group Methods", fontsize=14, fontweight='bold')
plt.tight_layout()
plt.show()

print(f"After {n_steps} steps (t = {n_steps*dt:.1f}):")
print(f"  Naive Euler:     det error = {det_errors_naive[-1]:.2e}, ortho error = {ortho_errors_naive[-1]:.2e}")
print(f"  Lie Group Euler: det error = {det_errors_lie[-1]:.2e}, ortho error = {ortho_errors_lie[-1]:.2e}")

# =============================================================================
# Section 10: Quaternion Double Cover of SO(3)
# =============================================================================

def axis_angle_to_quat(omega):
    """Convert axis-angle to unit quaternion.

    q = (cos(theta/2), omega_hat * sin(theta/2))

    Args:
        omega: Rotation vector (axis * angle).
            Shape: (3,)

    Returns:
        q: Unit quaternion [w, x, y, z].
            Shape: (4,)
    """
    theta = norm(omega)
    if theta < TOLERANCE:
        return np.array([1.0, 0, 0, 0])
    axis = omega / theta
    half_theta = theta / 2.0
    return np.array([np.cos(half_theta),
                     *(axis * np.sin(half_theta))])


def quat_to_rotation(q):
    """Convert unit quaternion to rotation matrix.

    Args:
        q: Unit quaternion [w, x, y, z].
            Shape: (4,)

    Returns:
        R: Rotation matrix.
            Shape: (3, 3)
    """
    w, x, y, z = q
    return np.array([
        [1 - 2*(y*y + z*z),     2*(x*y - z*w),     2*(x*z + y*w)],
        [    2*(x*y + z*w), 1 - 2*(x*x + z*z),     2*(y*z - x*w)],
        [    2*(x*z - y*w),     2*(y*z + x*w), 1 - 2*(x*x + y*y)]
    ])


# Verify: quaternion -> rotation vs exponential map
print("=== Quaternion Double Cover Verification ===\n")

np.random.seed(SEED)
print("--- Quaternion vs exp_so3 ---")
for i in range(5):
    omega_test = np.random.randn(3) * np.random.uniform(0.1, PI * 0.9)
    R_exp = exp_so3(omega_test)
    q = axis_angle_to_quat(omega_test)
    R_quat = quat_to_rotation(q)

    err = norm(R_exp - R_quat)
    status = "PASS" if err < PASS_THRESHOLD else "FAIL"
    print(f"  Test {i+1}: exp_so3 vs quaternion: max relative error = {err:.2e} [{status}]")

# Demonstrate double cover: q and -q give the same rotation
print("\n--- Double cover: q and -q give same R ---")
omega_dc = np.array([0.5, 0.3, 0.7])
q_pos = axis_angle_to_quat(omega_dc)
q_neg = -q_pos

R_pos = quat_to_rotation(q_pos)
R_neg = quat_to_rotation(q_neg)

err_dc = norm(R_pos - R_neg)
status = "PASS" if err_dc < PASS_THRESHOLD else "FAIL"
print(f"  R(q) == R(-q):                 max relative error = {err_dc:.2e} [{status}]")
print(f"  q  = {np.round(q_pos, 4)}")
print(f"  -q = {np.round(q_neg, 4)}")
print(f"  (Different quaternions, same rotation)")
